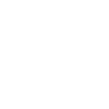
t = 0.00 s
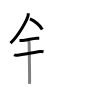
t = 4.50 s
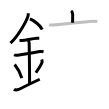
t = 9.25 s
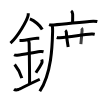
t = 13.75 s
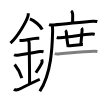
t = 15.50 s
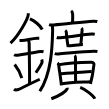
t = 23.00 s

The animated SVG that drew these frames (rendered in a browser with its animation timeline set to each time). Animation: 23 SMIL elements (animate=23); one cycle of 23.00 s.

<svg width="109px" height="109px" viewBox="0 0 px 109px" xmlns="http://www.w3.org/2000/svg" xmlns:xlink="http://www.w3.org/1999/xlink" xml:space="preserve" version="1.1"  baseProfile="full">
<path d="M28.25,13.24c0,0.76,0.05,1.36-0.14,2.28c-0.95,4.75-9.94,20.58-17.64,27.61" style="fill:none;stroke:black;stroke-width:3;opacity:0">
  <animate attributeType="CSS" attributeName="opacity" from="0" to="1" begin="0s" dur="1s" repeatCount="Indefinite" fill="freeze" />
</path>
<path d="M29.89,18.96c4.47,1.7,10.18,6.24,12.36,10.54" style="fill:none;stroke:black;stroke-width:3;opacity:0">
  <animate attributeType="CSS" attributeName="opacity" from="0" to="1" begin="1s" dur="1s" repeatCount="Indefinite" fill="freeze" />
</path>
<path d="M19.5,40.5c1.5,0,2.18,0.09,2.67,0.06C26.5,40.24,32,38.53,37.1,38.3c0.74-0.03,0.9-0.05,2.15-0.05" style="fill:none;stroke:black;stroke-width:3;opacity:0">
  <animate attributeType="CSS" attributeName="opacity" from="0" to="1" begin="2s" dur="1s" repeatCount="Indefinite" fill="freeze" />
</path>
<path d="M14.09,54.81c0.59,0.33,2.56,0.48,3.17,0.43c5.49-0.49,14.74-2.49,22.78-3.67c0.74-0.11,2.38-0.13,3.49,0.15" style="fill:none;stroke:black;stroke-width:3;opacity:0">
  <animate attributeType="CSS" attributeName="opacity" from="0" to="1" begin="3s" dur="1s" repeatCount="Indefinite" fill="freeze" />
</path>
<path d="M27.95,40.19c1.24,0.78,1.24,2.52,1.24,3.14c0,4.35,0.62,36.13,0.31,40.48" style="fill:none;stroke:black;stroke-width:3;opacity:0">
  <animate attributeType="CSS" attributeName="opacity" from="0" to="1" begin="4s" dur="1s" repeatCount="Indefinite" fill="freeze" />
</path>
<path d="M14.64,64.51c4.22,5.13,6.29,10.69,7.15,13.69" style="fill:none;stroke:black;stroke-width:3;opacity:0">
  <animate attributeType="CSS" attributeName="opacity" from="0" to="1" begin="5s" dur="1s" repeatCount="Indefinite" fill="freeze" />
</path>
<path d="M41.7,59.55c0.3,0.84,0.46,2.06,0.34,2.76c-0.3,1.81-2.71,5.13-6.12,10.47" style="fill:none;stroke:black;stroke-width:3;opacity:0">
  <animate attributeType="CSS" attributeName="opacity" from="0" to="1" begin="6s" dur="1s" repeatCount="Indefinite" fill="freeze" />
</path>
<path d="M14,89.25c1.25,1,2.75,0.75,4.5,0.25c1.29-0.37,8.25-4.25,21.25-10.25" style="fill:none;stroke:black;stroke-width:3;opacity:0">
  <animate attributeType="CSS" attributeName="opacity" from="0" to="1" begin="7s" dur="1s" repeatCount="Indefinite" fill="freeze" />
</path>
<path d="M71.13,10.88c0.45,0.32,1.4,2.37,1.49,3.01s0.05,4.96-0.04,8.92" style="fill:none;stroke:black;stroke-width:3;opacity:0">
  <animate attributeType="CSS" attributeName="opacity" from="0" to="1" begin="8s" dur="1s" repeatCount="Indefinite" fill="freeze" />
</path>
<path d="M49.07,24.53c1.19,0.45,3.38,0.53,4.57,0.45c12.41-0.76,27.47-3.22,39.5-3.82c1.99-0.1,3.18,0.22,4.17,0.44" style="fill:none;stroke:black;stroke-width:3;opacity:0">
  <animate attributeType="CSS" attributeName="opacity" from="0" to="1" begin="9s" dur="1s" repeatCount="Indefinite" fill="freeze" />
</path>
<path d="M52.26,24.94c0.21,1.45,0.41,4.06,0.36,6.32c-0.36,15.17-1.11,41.98-12.81,60.03" style="fill:none;stroke:black;stroke-width:3;opacity:0">
  <animate attributeType="CSS" attributeName="opacity" from="0" to="1" begin="10s" dur="1s" repeatCount="Indefinite" fill="freeze" />
</path>
<path d="M56.72,37.46c0.85,0.28,2.4,0.33,3.25,0.28c10.36-0.62,22.39-3.04,31.78-3.65C93.15,34,94,34.23,94.7,34.37" style="fill:none;stroke:black;stroke-width:3;opacity:0">
  <animate attributeType="CSS" attributeName="opacity" from="0" to="1" begin="11s" dur="1s" repeatCount="Indefinite" fill="freeze" />
</path>
<path d="M65.28,30.37c0.34,0.24,1.06,1.77,1.08,2.26c0.1,3.25,0.68,7.5,1.83,14.39" style="fill:none;stroke:black;stroke-width:3;opacity:0">
  <animate attributeType="CSS" attributeName="opacity" from="0" to="1" begin="12s" dur="1s" repeatCount="Indefinite" fill="freeze" />
</path>
<path d="M81.4,28.04c0.34,0.28,0.74,2.08,0.68,2.63c-0.34,3.41-0.63,7.18-1.2,13.53" style="fill:none;stroke:black;stroke-width:3;opacity:0">
  <animate attributeType="CSS" attributeName="opacity" from="0" to="1" begin="13s" dur="1s" repeatCount="Indefinite" fill="freeze" />
</path>
<path d="M67.97,45.79c2.22,0,12.41-1.25,14.9-1.25" style="fill:none;stroke:black;stroke-width:3;opacity:0">
  <animate attributeType="CSS" attributeName="opacity" from="0" to="1" begin="14s" dur="1s" repeatCount="Indefinite" fill="freeze" />
</path>
<path d="M54.72,53.66c0.95,0.32,2.71,0.39,3.66,0.32c8.83-0.65,24.96-2.6,35.71-2.73c1.59-0.02,2.54,0.15,3.34,0.31" style="fill:none;stroke:black;stroke-width:3;opacity:0">
  <animate attributeType="CSS" attributeName="opacity" from="0" to="1" begin="15s" dur="1s" repeatCount="Indefinite" fill="freeze" />
</path>
<path d="M57.5,63.05c0.51,0.36,1.22,1.9,1.26,2.37c0.33,3.66,2.02,12.77,2.62,19.85" style="fill:none;stroke:black;stroke-width:3;opacity:0">
  <animate attributeType="CSS" attributeName="opacity" from="0" to="1" begin="16s" dur="1s" repeatCount="Indefinite" fill="freeze" />
</path>
<path d="M59.48,64.6c9.36-1.75,26.22-2.3,31.56-2.41c2.21-0.05,3.02,1.46,2.9,2.49c-0.44,3.77-1.2,11.1-3.54,19.19" style="fill:none;stroke:black;stroke-width:3;opacity:0">
  <animate attributeType="CSS" attributeName="opacity" from="0" to="1" begin="17s" dur="1s" repeatCount="Indefinite" fill="freeze" />
</path>
<path d="M74.57,55.54c0.49,0.32,0.91,1.94,0.91,2.33c0.01,6.56,0.11,22.43,0.11,24.19" style="fill:none;stroke:black;stroke-width:3;opacity:0">
  <animate attributeType="CSS" attributeName="opacity" from="0" to="1" begin="18s" dur="1s" repeatCount="Indefinite" fill="freeze" />
</path>
<path d="M60.71,73.77c2.62-0.19,28.73-2.33,30.89-2.33" style="fill:none;stroke:black;stroke-width:3;opacity:0">
  <animate attributeType="CSS" attributeName="opacity" from="0" to="1" begin="19s" dur="1s" repeatCount="Indefinite" fill="freeze" />
</path>
<path d="M62.11,83.78c7.58-1.31,19.44-1.51,28.36-1.98" style="fill:none;stroke:black;stroke-width:3;opacity:0">
  <animate attributeType="CSS" attributeName="opacity" from="0" to="1" begin="20s" dur="1s" repeatCount="Indefinite" fill="freeze" />
</path>
<path d="M67.2,87.74c0.04,0.28,0.09,0.72-0.09,1.12c-1.08,2.36-7.29,6.73-15.78,9.9" style="fill:none;stroke:black;stroke-width:3;opacity:0">
  <animate attributeType="CSS" attributeName="opacity" from="0" to="1" begin="21s" dur="1s" repeatCount="Indefinite" fill="freeze" />
</path>
<path d="M80.21,87.37c5.15,2.01,13.3,8.28,14.59,11.41" style="fill:none;stroke:black;stroke-width:3;opacity:0">
  <animate attributeType="CSS" attributeName="opacity" from="0" to="1" begin="22s" dur="1s" repeatCount="Indefinite" fill="freeze" />
</path>
</svg>
